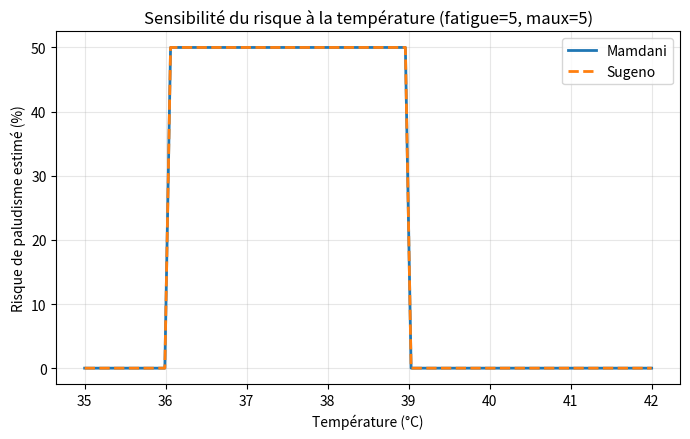
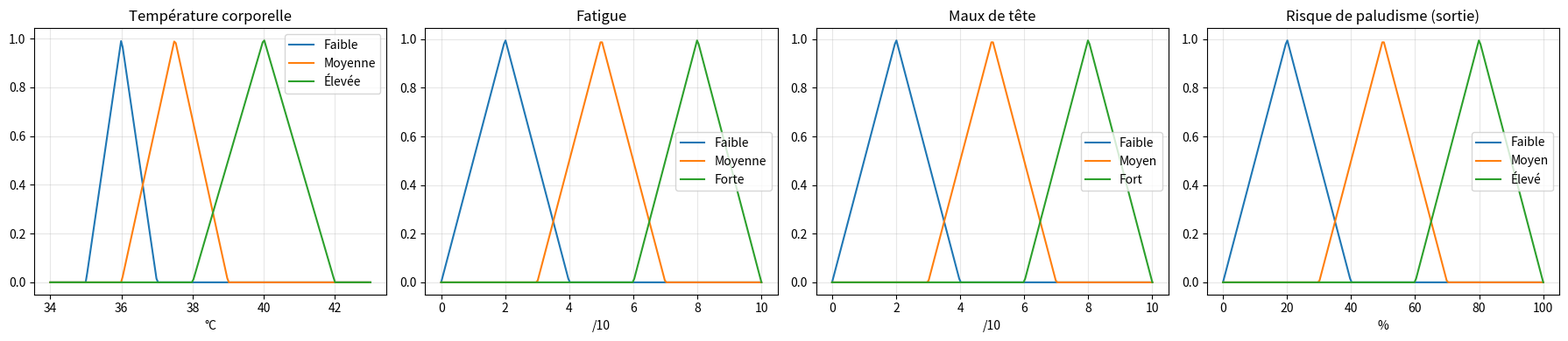

Write the Python code that produced these figures, in order.
# -*- coding: utf-8 -*-
"""
SYSTEME EXPERT FLOU POUR L'AIDE A L'ESTIMATION DU RISQUE DE PALUDISME (PROTOTYPE PEDAGOGIQUE)
Modeles de Mamdani (centroide reel par integration numerique) et Sugeno
Implementation manuelle - sans bibliotheque d'inference floue (scikit-fuzzy, etc.)

Auteurs : MUBIALA KIESE SAMUEL, LUVETO DIALUNGANA SALOMON, WABA MPWO EXAUCE
Version corrigee suite aux remarques de l'assistant :
  1) Le modele de Mamdani utilise desormais un VRAI centre de gravite
     (integration numerique sur l'univers de sortie [0,100]), et non une
     simple moyenne ponderee de 3 valeurs fixes (20, 50, 80).
  2) Tous les resultats numeriques du rapport sont regeneres directement
     par ce script -> reproductibilite garantie.
  3) Etude comparative etendue (nombreux scenarios + analyse de sensibilite
     + comparaison des temps d'execution) au lieu de 5 cas isoles.
"""

import numpy as np
import matplotlib
matplotlib.use("Agg")
import matplotlib.pyplot as plt
import pandas as pd
import time
import random

# ============================================================================
# 1. FONCTIONS D'APPARTENANCE (TRIANGULAIRES)
# ============================================================================

def fonction_triangulaire(x, a, b, c):
    """Fonction d'appartenance triangulaire (degre entre 0 et 1)."""
    if x <= a or x >= c:
        return 0.0
    elif a < x <= b:
        return (x - a) / (b - a)
    else:  # b < x < c
        return (c - x) / (c - b)


PARAMS_TEMP = {'Faible': (35, 36, 37), 'Moyenne': (36, 37.5, 39), 'Élevée': (38, 40, 42)}
PARAMS_FATIGUE = {'Faible': (0, 2, 4), 'Moyenne': (3, 5, 7), 'Forte': (6, 8, 10)}
PARAMS_MAUX = {'Faible': (0, 2, 4), 'Moyen': (3, 5, 7), 'Fort': (6, 8, 10)}
PARAMS_RISQUE = {'Faible': (0, 20, 40), 'Moyen': (30, 50, 70), 'Élevé': (60, 80, 100)}


def fuzzification_temp(t):
    return {k: fonction_triangulaire(t, *v) for k, v in PARAMS_TEMP.items()}


def fuzzification_fatigue(f):
    return {k: fonction_triangulaire(f, *v) for k, v in PARAMS_FATIGUE.items()}


def fuzzification_maux(m):
    return {k: fonction_triangulaire(m, *v) for k, v in PARAMS_MAUX.items()}


# ============================================================================
# 2. BASE DE REGLES FLOUES (12 regles, identiques pour Mamdani et Sugeno)
# ============================================================================

REGLES = [
    ('Élevée', 'Forte', 'Fort', 'Élevé'),
    ('Élevée', 'Forte', 'Moyen', 'Élevé'),
    ('Élevée', 'Moyenne', 'Fort', 'Élevé'),
    ('Moyenne', 'Moyenne', 'Moyen', 'Moyen'),
    ('Moyenne', 'Forte', 'Moyen', 'Moyen'),
    ('Moyenne', 'Moyenne', 'Fort', 'Moyen'),
    ('Faible', 'Faible', 'Faible', 'Faible'),
    ('Faible', 'Moyenne', 'Faible', 'Faible'),
    ('Moyenne', 'Faible', 'Faible', 'Faible'),
    ('Élevée', 'Forte', 'Faible', 'Moyen'),
    ('Faible', 'Forte', 'Fort', 'Moyen'),
    ('Moyenne', 'Forte', 'Fort', 'Élevé'),
]

# Valeurs numeriques Sugeno associees a chaque niveau de risque (ordre 0 / singleton)
VALEURS_SUGENO = {'Faible': 25, 'Moyen': 50, 'Élevé': 85}

# Univers de sortie discretise finement pour l'integration numerique du centroide
Z = np.linspace(0, 100, 1001)  # pas de 0.1
MU_SORTIE = {nom: np.array([fonction_triangulaire(z, *p) for z in Z])
             for nom, p in PARAMS_RISQUE.items()}


# ============================================================================
# 3. MODELE DE MAMDANI (avec VRAI centre de gravite)
# ============================================================================

def inference_mamdani(temp, fatigue, maux, verbose=False):
    """
    Inference floue selon le modele de Mamdani :
      1. Fuzzification
      2. Activation des regles (AND = min)
      3. Implication : on "ecrete" (clip) chaque ensemble flou de sortie
         a son niveau d'activation (methode du minimum, standard Mamdani)
      4. Agregation des ensembles ecretes par le MAX
      5. Defuzzification par CENTRE DE GRAVITE reel :
            z* = sum(z_i * mu_agrege(z_i)) / sum(mu_agrege(z_i))
         calcule par integration numerique sur l'univers de sortie discretise.
    """
    t_fuzz = fuzzification_temp(temp)
    f_fuzz = fuzzification_fatigue(fatigue)
    m_fuzz = fuzzification_maux(maux)

    # Degre d'activation max par niveau de sortie (pour l'ecretage)
    activation_par_risque = {'Faible': 0.0, 'Moyen': 0.0, 'Élevé': 0.0}
    for (t_c, f_c, m_c, sortie) in REGLES:
        alpha = min(t_fuzz[t_c], f_fuzz[f_c], m_fuzz[m_c])
        if alpha > activation_par_risque[sortie]:
            activation_par_risque[sortie] = alpha

    # Agregation : max, point par point, des fonctions de sortie ecretees
    mu_agrege = np.zeros_like(Z)
    for nom, alpha in activation_par_risque.items():
        if alpha > 0:
            ecrete = np.minimum(MU_SORTIE[nom], alpha)
            mu_agrege = np.maximum(mu_agrege, ecrete)

    denom = np.trapezoid(mu_agrege, Z)
    if denom == 0:
        risque = 0.0
    else:
        risque = np.trapezoid(Z * mu_agrege, Z) / denom

    if verbose:
        print(f"Activations : {activation_par_risque} -> Mamdani = {risque:.2f}%")

    return risque, activation_par_risque


# ============================================================================
# 4. MODELE DE SUGENO (ordre 0, moyenne ponderee)
# ============================================================================

def inference_sugeno(temp, fatigue, maux, verbose=False):
    t_fuzz = fuzzification_temp(temp)
    f_fuzz = fuzzification_fatigue(fatigue)
    m_fuzz = fuzzification_maux(maux)

    num, den = 0.0, 0.0
    for (t_c, f_c, m_c, sortie) in REGLES:
        w = min(t_fuzz[t_c], f_fuzz[f_c], m_fuzz[m_c])
        if w > 0:
            num += w * VALEURS_SUGENO[sortie]
            den += w
    risque = num / den if den > 0 else 0.0
    if verbose:
        print(f"Sugeno = {risque:.2f}%")
    return risque


# ============================================================================
# 5. SCRIPT D'ÉTUDE COMPLÈTE (tableaux, graphiques, benchmark)
# ============================================================================
# Tout ce qui suit ne s'exécute QUE si on lance ce fichier directement
# (python fuzzy_paludisme.py), jamais lors d'un simple `import` — c'est ce
# qui permet à streamlit_app.py d'importer inference_mamdani/inference_sugeno
# sans déclencher de calculs lourds, d'écriture de fichiers ou de tracés au
# démarrage de l'application web.

def etude_complete():
    # --- 5 patients du rapport ---
    patients = [(39, 7, 8), (37, 5, 4), (36, 2, 2), (38, 8, 6), (40, 9, 9)]
    rows = []
    for t, f, m in patients:
        rm, _ = inference_mamdani(t, f, m)
        rs = inference_sugeno(t, f, m)
        rows.append([t, f, m, round(rm, 2), round(rs, 2), round(abs(rm - rs), 2)])

    df5 = pd.DataFrame(rows, columns=["Temp(°C)", "Fatigue", "Maux", "Mamdani(%)", "Sugeno(%)", "Écart"])
    print("=== Tableau des 5 patients (reproductible) ===")
    print(df5.to_string(index=False))

    # --- Étude comparative étendue : grille systématique de scénarios ---
    temps_range = np.arange(35, 42.5, 1.0)
    fatigue_range = np.arange(0, 11, 2)
    maux_range = np.arange(0, 11, 2)

    grid_rows = []
    for t in temps_range:
        for f in fatigue_range:
            for m in maux_range:
                rm, _ = inference_mamdani(t, f, m)
                rs = inference_sugeno(t, f, m)
                grid_rows.append([t, f, m, rm, rs, rm - rs])

    dfgrid = pd.DataFrame(grid_rows, columns=["Temp", "Fatigue", "Maux", "Mamdani", "Sugeno", "Écart"])
    print(f"\n=== Étude comparative étendue : {len(dfgrid)} scénarios ===")
    print(dfgrid[["Mamdani", "Sugeno", "Écart"]].describe().round(2).to_string())

    correlation = dfgrid["Mamdani"].corr(dfgrid["Sugeno"])
    print(f"\nCorrélation Mamdani/Sugeno sur {len(dfgrid)} scénarios : {correlation:.4f}")
    print(f"Écart absolu moyen : {dfgrid['Écart'].abs().mean():.2f} points")
    print(f"Écart absolu max   : {dfgrid['Écart'].abs().max():.2f} points")

    dfgrid.to_csv("etude_comparative_grille.csv", index=False)

    # --- Analyse de sensibilité : faire varier une variable, les autres fixes ---
    fatigue_fixe, maux_fixe = 5, 5
    temps_fins = np.linspace(35, 42, 100)
    mam_curve = [inference_mamdani(t, fatigue_fixe, maux_fixe)[0] for t in temps_fins]
    sug_curve = [inference_sugeno(t, fatigue_fixe, maux_fixe) for t in temps_fins]

    plt.figure(figsize=(7, 4.5))
    plt.plot(temps_fins, mam_curve, label="Mamdani", linewidth=2)
    plt.plot(temps_fins, sug_curve, label="Sugeno", linewidth=2, linestyle="--")
    plt.xlabel("Température (°C)")
    plt.ylabel("Risque de paludisme estimé (%)")
    plt.title("Sensibilité du risque à la température (fatigue=5, maux=5)")
    plt.legend()
    plt.grid(True, alpha=0.3)
    plt.tight_layout()
    plt.savefig("sensibilite_temperature.png", dpi=150)
    plt.close()

    # --- Comparaison des temps d'exécution (Mamdani vs Sugeno) ---
    N = 2000
    random.seed(42)
    scenarios_temps = [(random.uniform(35, 42), random.uniform(0, 10), random.uniform(0, 10))
                        for _ in range(N)]

    t0 = time.perf_counter()
    for t, f, m in scenarios_temps:
        inference_mamdani(t, f, m)
    t_mamdani = time.perf_counter() - t0

    t0 = time.perf_counter()
    for t, f, m in scenarios_temps:
        inference_sugeno(t, f, m)
    t_sugeno = time.perf_counter() - t0

    print(f"\n=== Temps d'exécution sur {N} inférences ===")
    print(f"Mamdani : {t_mamdani*1000:.1f} ms total  ({t_mamdani/N*1e6:.1f} µs/inférence)")
    print(f"Sugeno  : {t_sugeno*1000:.1f} ms total  ({t_sugeno/N*1e6:.1f} µs/inférence)")
    print(f"Facteur de vitesse Sugeno / Mamdani : {t_mamdani/t_sugeno:.1f}x plus rapide")

    # --- Graphique des fonctions d'appartenance (pour le rapport) ---
    fig, axes = plt.subplots(1, 4, figsize=(18, 4))
    x_temp = np.linspace(34, 43, 200)
    for nom, p in PARAMS_TEMP.items():
        axes[0].plot(x_temp, [fonction_triangulaire(x, *p) for x in x_temp], label=nom)
    axes[0].set_title("Température corporelle"); axes[0].set_xlabel("°C"); axes[0].legend(); axes[0].grid(alpha=.3)

    x_f = np.linspace(0, 10, 200)
    for nom, p in PARAMS_FATIGUE.items():
        axes[1].plot(x_f, [fonction_triangulaire(x, *p) for x in x_f], label=nom)
    axes[1].set_title("Fatigue"); axes[1].set_xlabel("/10"); axes[1].legend(); axes[1].grid(alpha=.3)

    x_m = np.linspace(0, 10, 200)
    for nom, p in PARAMS_MAUX.items():
        axes[2].plot(x_m, [fonction_triangulaire(x, *p) for x in x_m], label=nom)
    axes[2].set_title("Maux de tête"); axes[2].set_xlabel("/10"); axes[2].legend(); axes[2].grid(alpha=.3)

    x_r = np.linspace(0, 100, 200)
    for nom, p in PARAMS_RISQUE.items():
        axes[3].plot(x_r, [fonction_triangulaire(x, *p) for x in x_r], label=nom)
    axes[3].set_title("Risque de paludisme (sortie)"); axes[3].set_xlabel("%"); axes[3].legend(); axes[3].grid(alpha=.3)

    plt.tight_layout()
    plt.savefig("fonctions_appartenance.png", dpi=150)
    plt.close()

    # Exemple détaillé patient 1 (pour vérification pas-à-pas dans le rapport)
    print("\n=== Détail patient 1 (39°C, fatigue 7, maux 8) ===")
    inference_mamdani(39, 7, 8, verbose=True)
    inference_sugeno(39, 7, 8, verbose=True)

    df5.to_csv("resultats_5_patients.csv", index=False)
    print("\nFichiers générés : resultats_5_patients.csv, etude_comparative_grille.csv,")
    print("sensibilite_temperature.png, fonctions_appartenance.png")


if __name__ == "__main__":
    etude_complete()
